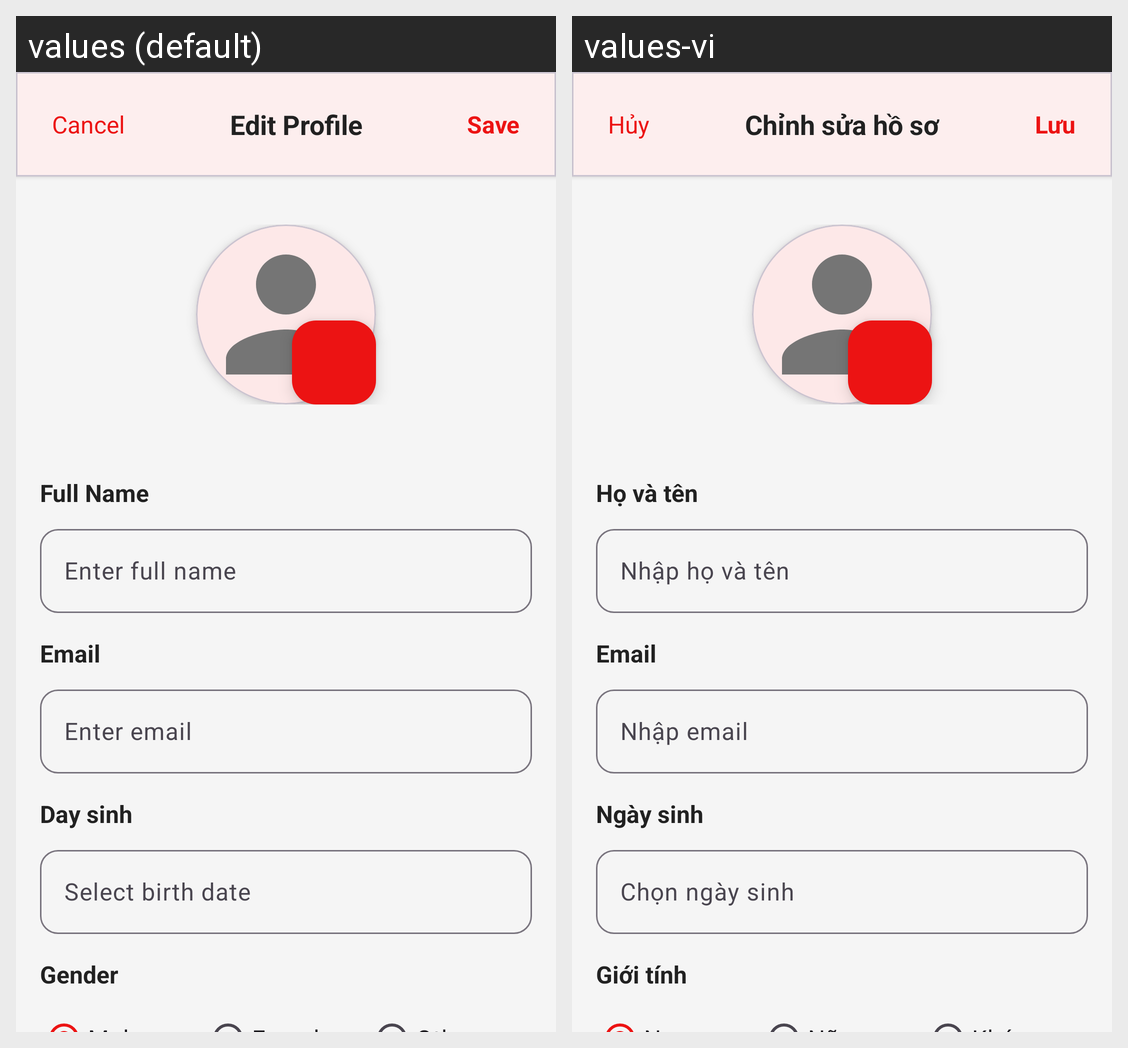

This grid shows one Android layout under two languages. Give, for every string resource on the screen, its name, the default text and each shown locale's text.
Android screen res/layout/activity_edit_profile.xml rendered under 2 locales, left to right: values (default), values-vi. Device: Nexus 5 (rendered at 1080×1920; each locale shown at half size, 540×960, under a caption strip naming it); theme Theme.Base.
Strings drawn on this screen, with the default value and each locale's value (text and hints the layout hard-codes, and strings that could not be matched under every locale, appear in the picture but are not listed):

cancel
  values: Cancel
  values-vi: Hủy

edit_profile
  values: Edit Profile
  values-vi: Chỉnh sửa hồ sơ

save
  values: Save
  values-vi: Lưu

full_name
  values: Full Name
  values-vi: Họ và tên

enter_full_name
  values: Enter full name
  values-vi: Nhập họ và tên

email
  values: Email
  values-vi: Email

enter_email
  values: Enter email
  values-vi: Nhập email

birth_date
  values: Day sinh
  values-vi: Ngày sinh

select_birth_date
  values: Select birth date
  values-vi: Chọn ngày sinh

gender
  values: Gender
  values-vi: Giới tính
